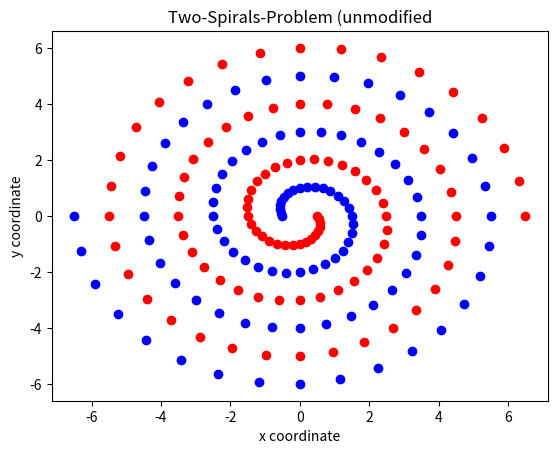

Here is the Python script that generated this plot:
# -*- coding: utf-8 -*-
"""
Spyder Editor

This is a temporary script file.
"""

""" creating the dataset for the origin two spiral task"""

#import libs
import numpy as np


# Setting up Dataset for HWA 1b (costum spirals)
i = np.arange(0 , 97 , 1, dtype = int)
rho = [element / 16 * np.pi for element in i]
r = [6.5 * (104 - element) / 104 for element in i]

x_s1 = []
a = 0
for a in range(len(i)):
    x_s1.append(r[a] * np.cos(rho[a]))

y_s1 = []
for a in range(len(i)):
    y_s1.append(r[a] * np.sin(rho[a]))
    

x_s2 = [element * (-1) for element in x_s1]
y_s2 = [element * (-1) for element in y_s1]


#imports for plotting
import matplotlib.pyplot as plt

#plotting spirals
plt.title('Two-Spirals-Problem (unmodified')
plt.xlabel('x coordinate')
plt.ylabel('y coordinate')
plt.scatter(x_s1 , y_s1 , c = 'red')
plt.scatter(x_s2 , y_s2 , c = 'blue')
plt.show()

# creating x and y variable for whole project. All x and y vars of the two spirals 
# together

x = []
for element in x_s1:
    x.append(element)
    
for element in x_s2:
    x.append(element)

y = []
for element in y_s1:
    y.append(element)
    
for element in y_s2:
    y.append(element)
